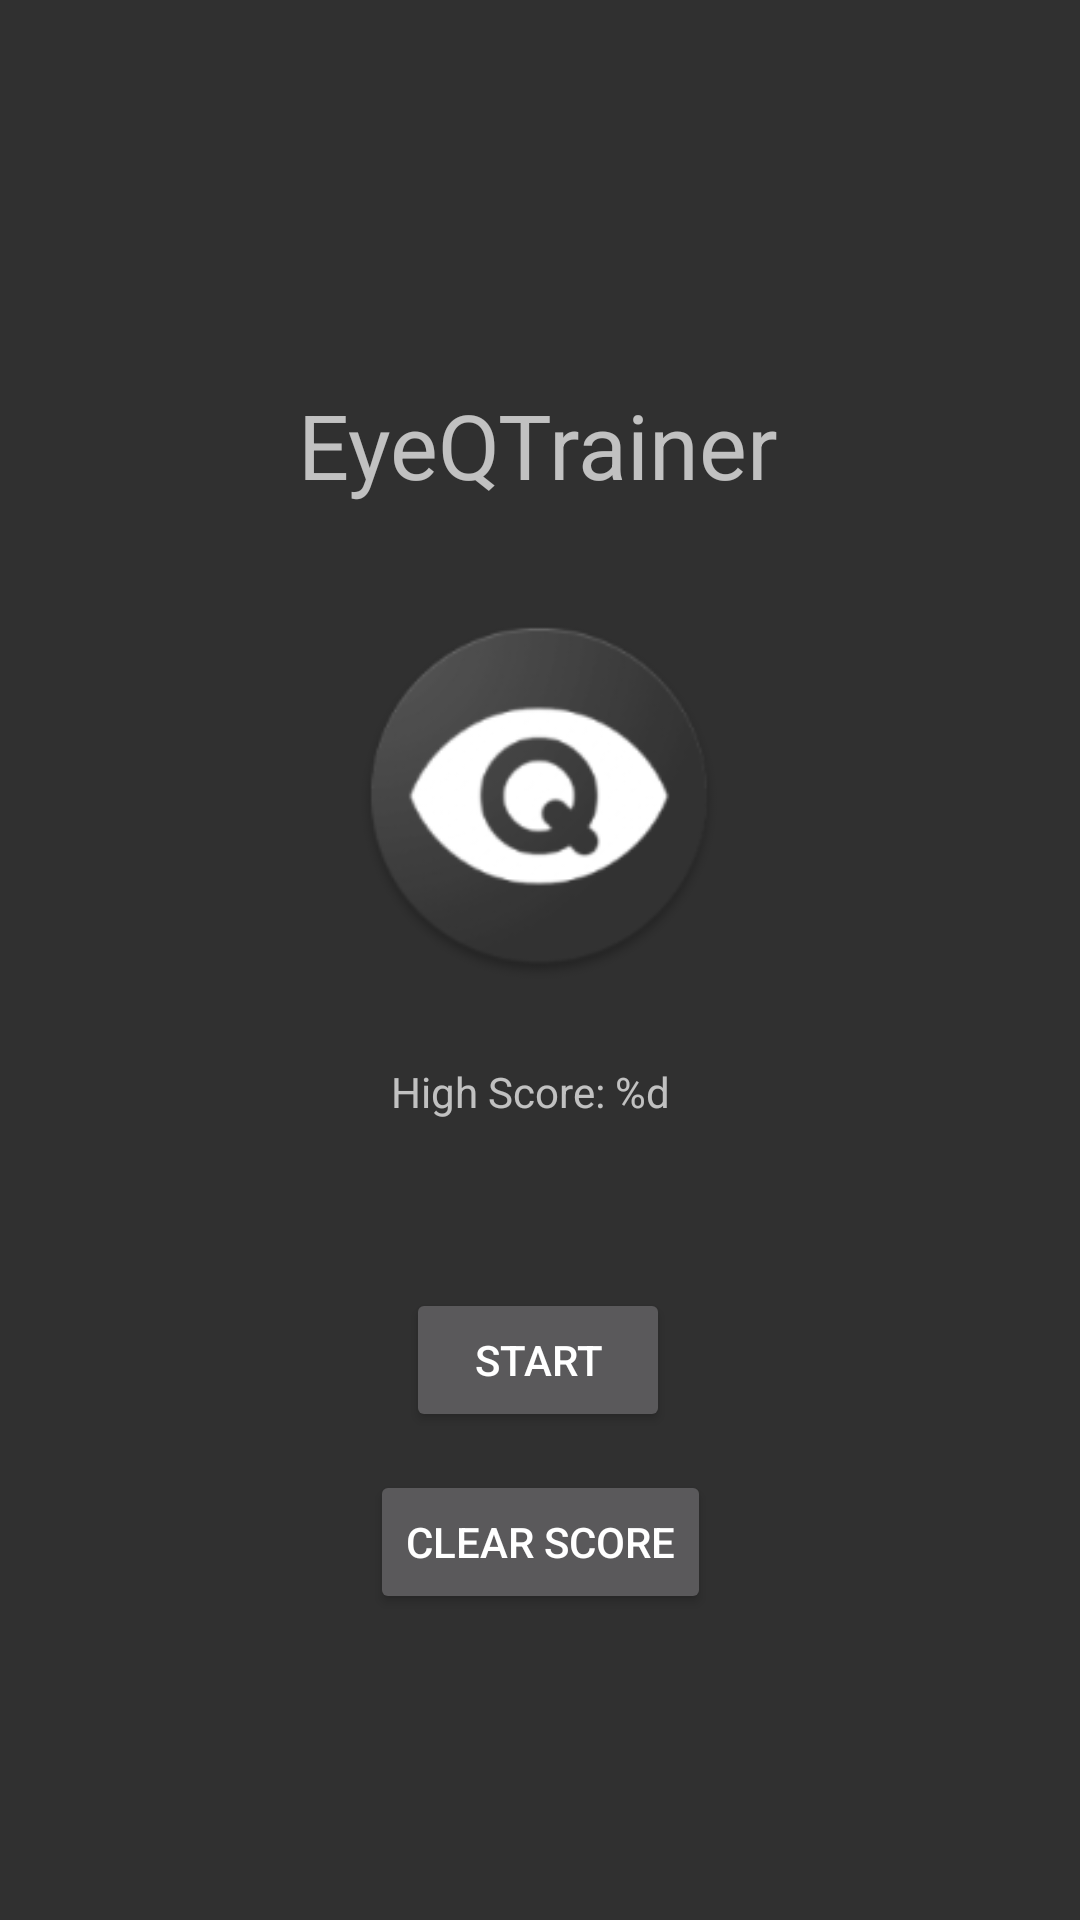

The Android layout XML behind this screen, and the referenced resources:
<!-- AndroidManifest.xml: activity theme Theme.AppCompat.NoActionBar -->
<!-- res/layout/activity_main.xml -->
<?xml version="1.0" encoding="utf-8"?>
<androidx.constraintlayout.widget.ConstraintLayout xmlns:android="http://schemas.android.com/apk/res/android"
    xmlns:app="http://schemas.android.com/apk/res-auto"
    xmlns:tools="http://schemas.android.com/tools"
    android:layout_width="match_parent"
    android:layout_height="match_parent"
    tools:context=".MainActivity">

    <TextView
        android:id="@+id/textView1"
        android:layout_width="wrap_content"
        android:layout_height="wrap_content"
        android:layout_marginTop="128dp"
        android:text="@string/app_name"
        android:textSize="30sp"
        app:layout_constraintEnd_toEndOf="parent"
        app:layout_constraintHorizontal_bias="0.497"
        app:layout_constraintStart_toStartOf="parent"
        app:layout_constraintTop_toTopOf="parent" />

    <ImageView
        android:id="@+id/imageView"
        android:layout_width="122dp"
        android:layout_height="130dp"
        android:layout_marginTop="32dp"
        android:contentDescription="@string/logo"
        app:layout_constraintEnd_toEndOf="parent"
        app:layout_constraintHorizontal_bias="0.498"
        app:layout_constraintStart_toStartOf="parent"
        app:layout_constraintTop_toBottomOf="@+id/textView1"
        app:srcCompat="@mipmap/ic_launcher" />

    <TextView
        android:id="@+id/score_text"
        android:layout_width="wrap_content"
        android:layout_height="wrap_content"
        android:layout_marginStart="8dp"
        android:layout_marginTop="24dp"
        android:layout_marginEnd="8dp"
        android:text="@string/high_score_main"
        app:layout_constraintEnd_toEndOf="parent"
        app:layout_constraintHorizontal_bias="0.487"
        app:layout_constraintStart_toStartOf="parent"
        app:layout_constraintTop_toBottomOf="@+id/imageView" />

    <Button
        android:id="@+id/start_button"
        android:layout_width="wrap_content"
        android:layout_height="wrap_content"
        android:layout_marginTop="56dp"
        android:onClick="startButton"
        android:text="@string/start_button"
        app:layout_constraintEnd_toEndOf="parent"
        app:layout_constraintHorizontal_bias="0.498"
        app:layout_constraintStart_toStartOf="parent"
        app:layout_constraintTop_toBottomOf="@+id/score_text" />

    <Button
        android:id="@+id/clear_score_button"
        android:layout_width="wrap_content"
        android:layout_height="wrap_content"
        android:layout_marginBottom="8dp"
        android:onClick="resetScoreButton"
        android:text="@string/clear_score_button"
        app:layout_constraintBottom_toBottomOf="parent"
        app:layout_constraintEnd_toEndOf="parent"
        app:layout_constraintStart_toStartOf="parent"
        app:layout_constraintTop_toBottomOf="@+id/start_button"
        app:layout_constraintVertical_bias="0.119" />
</androidx.constraintlayout.widget.ConstraintLayout>
<!-- resources referenced by this layout -->
<resources>
  <!-- mipmap ic_launcher: png bitmap (mipmap-hdpi, 5198 bytes) -->
  <string name="app_name">EyeQTrainer</string>
  <string name="clear_score_button">Clear Score</string>
  <string name="high_score_main">High Score: %d</string>
  <string name="logo">logo</string>
  <string name="start_button">Start</string>
</resources>
